The GitHub repository maitronghuu1984-hub/TrashGuardAI contains a labelled image folder "dataset" with 2 categories: clean, trash. Examples follow, each with its label.

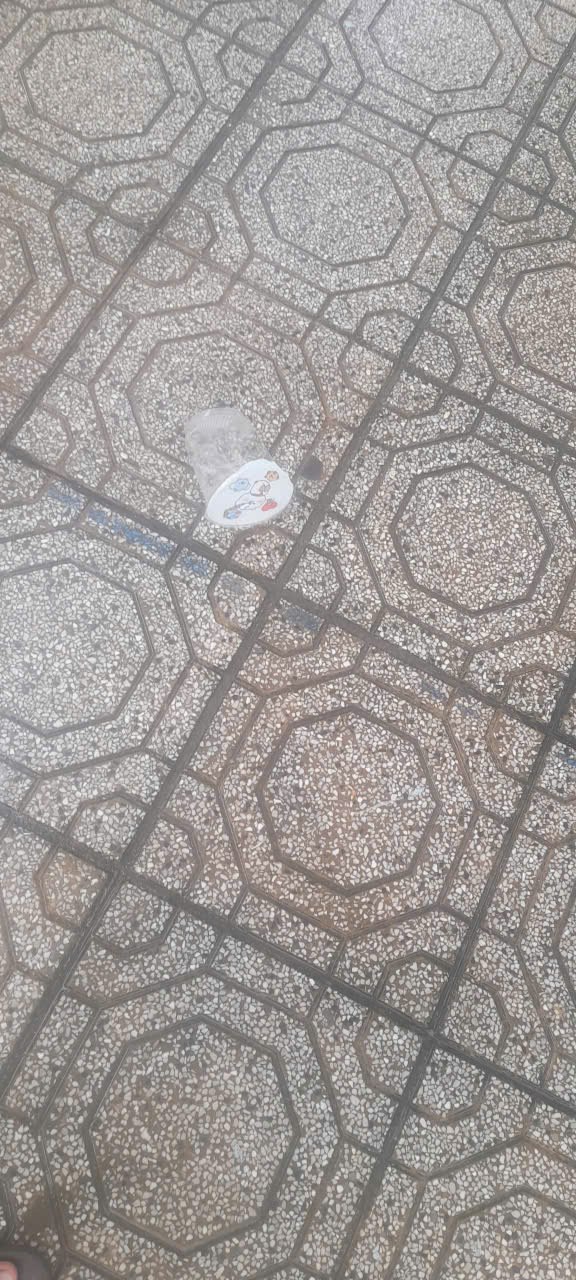
Label: trash

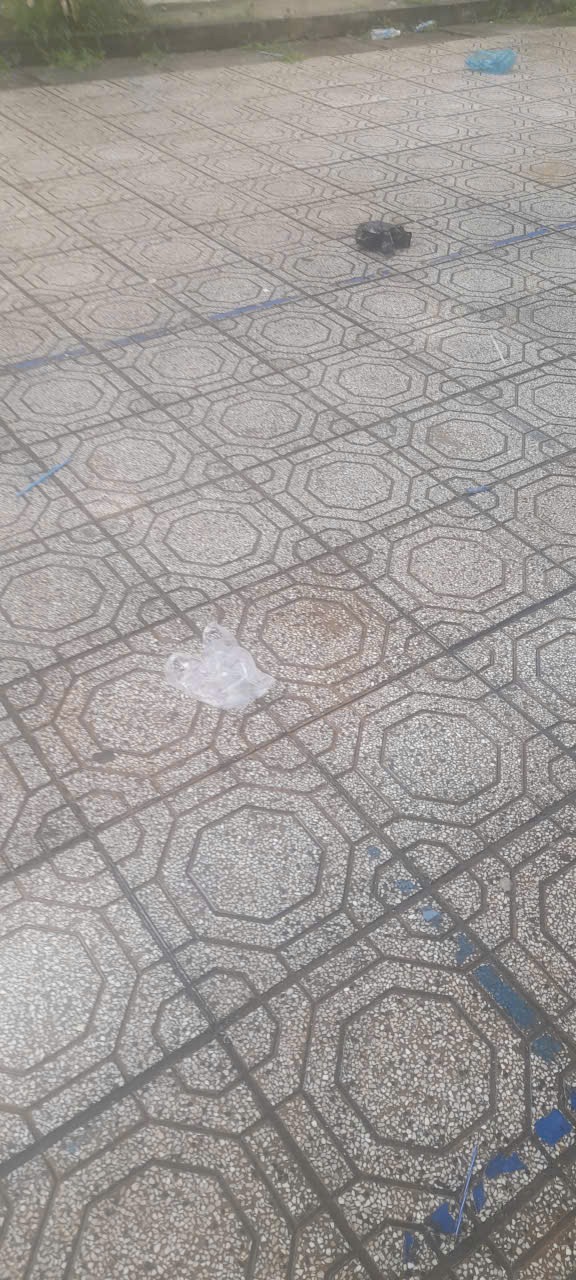
Label: trash

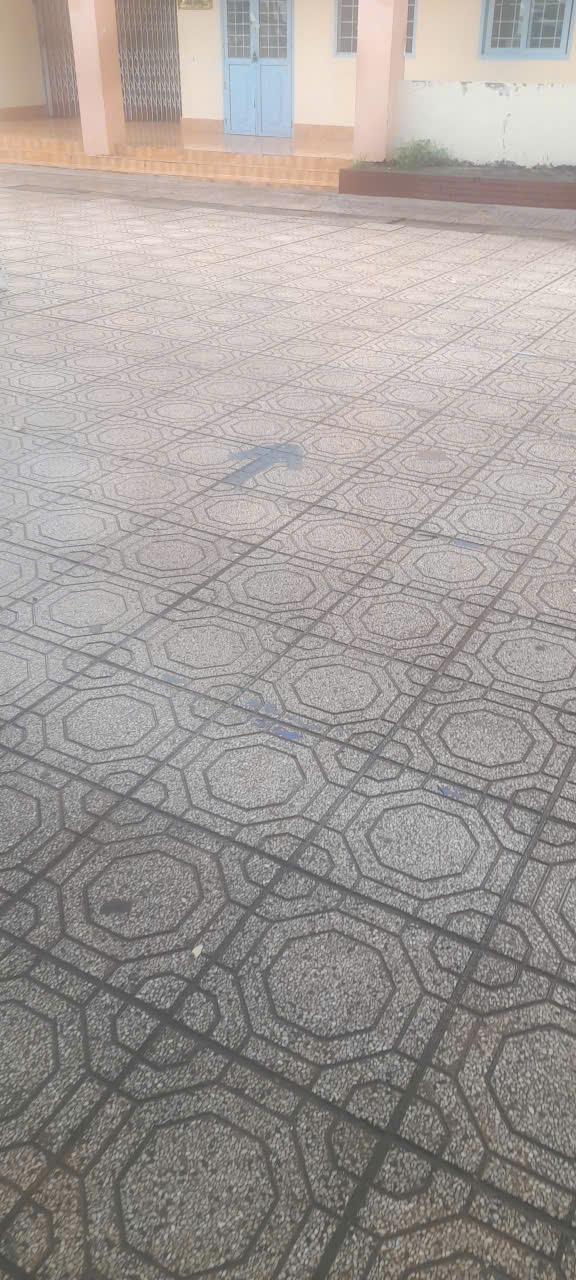
Label: clean

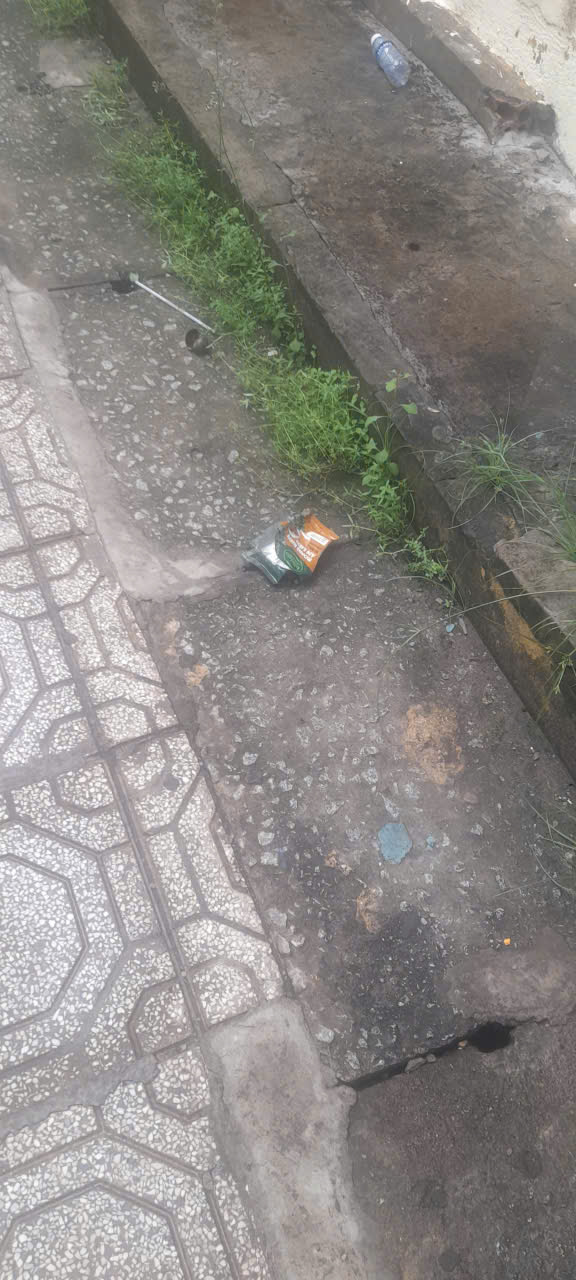
Label: trash

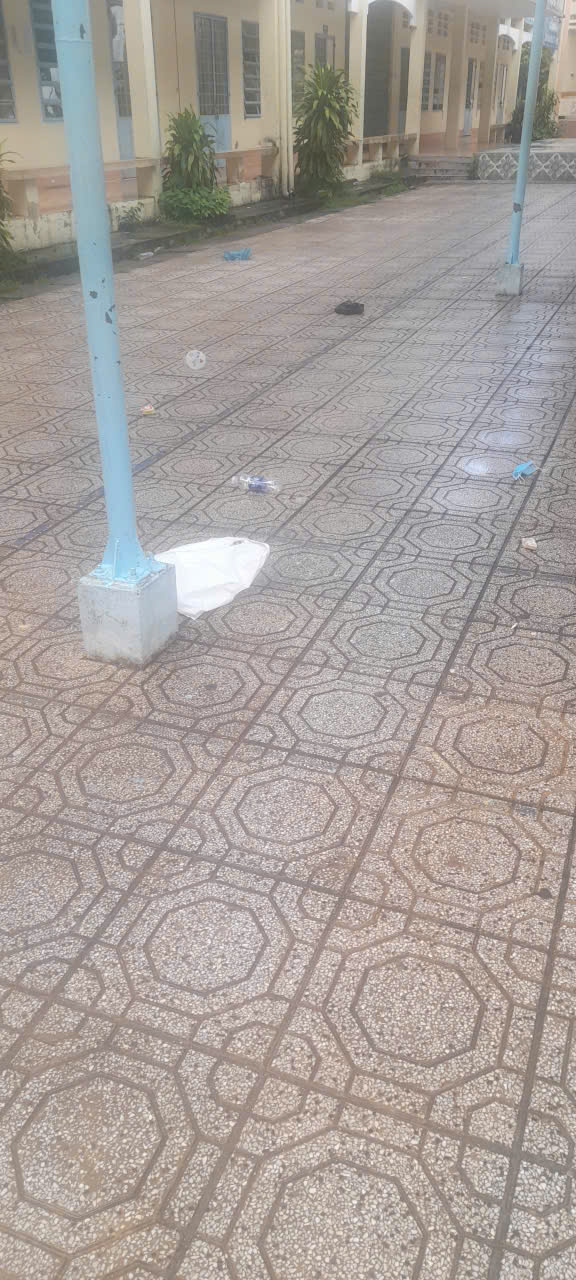
Label: trash

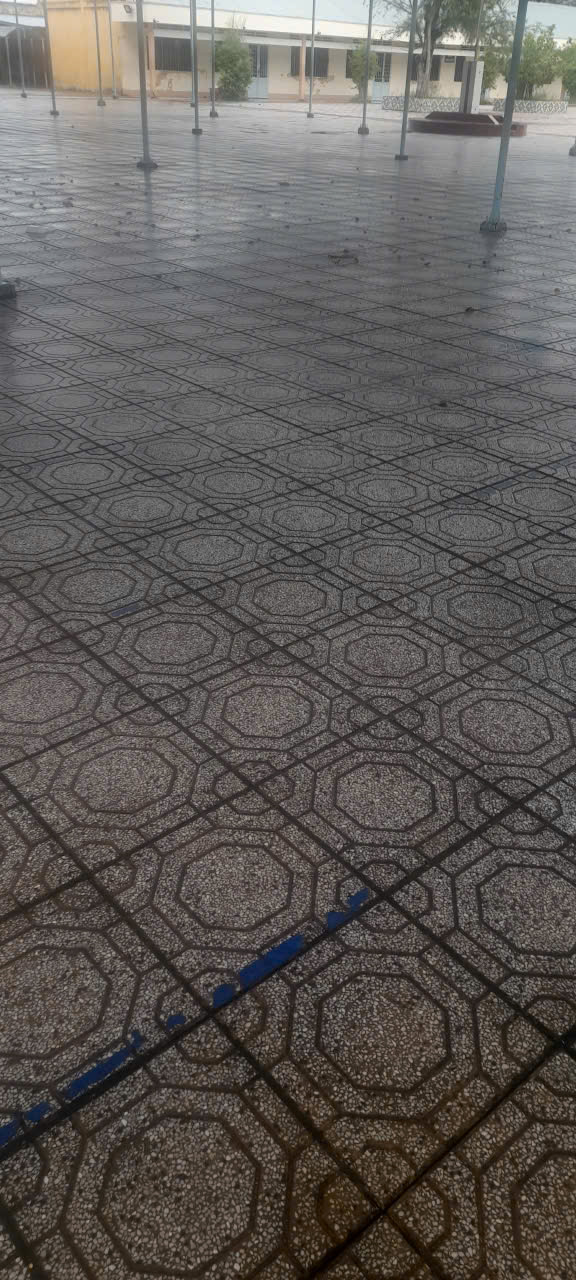
Label: clean
